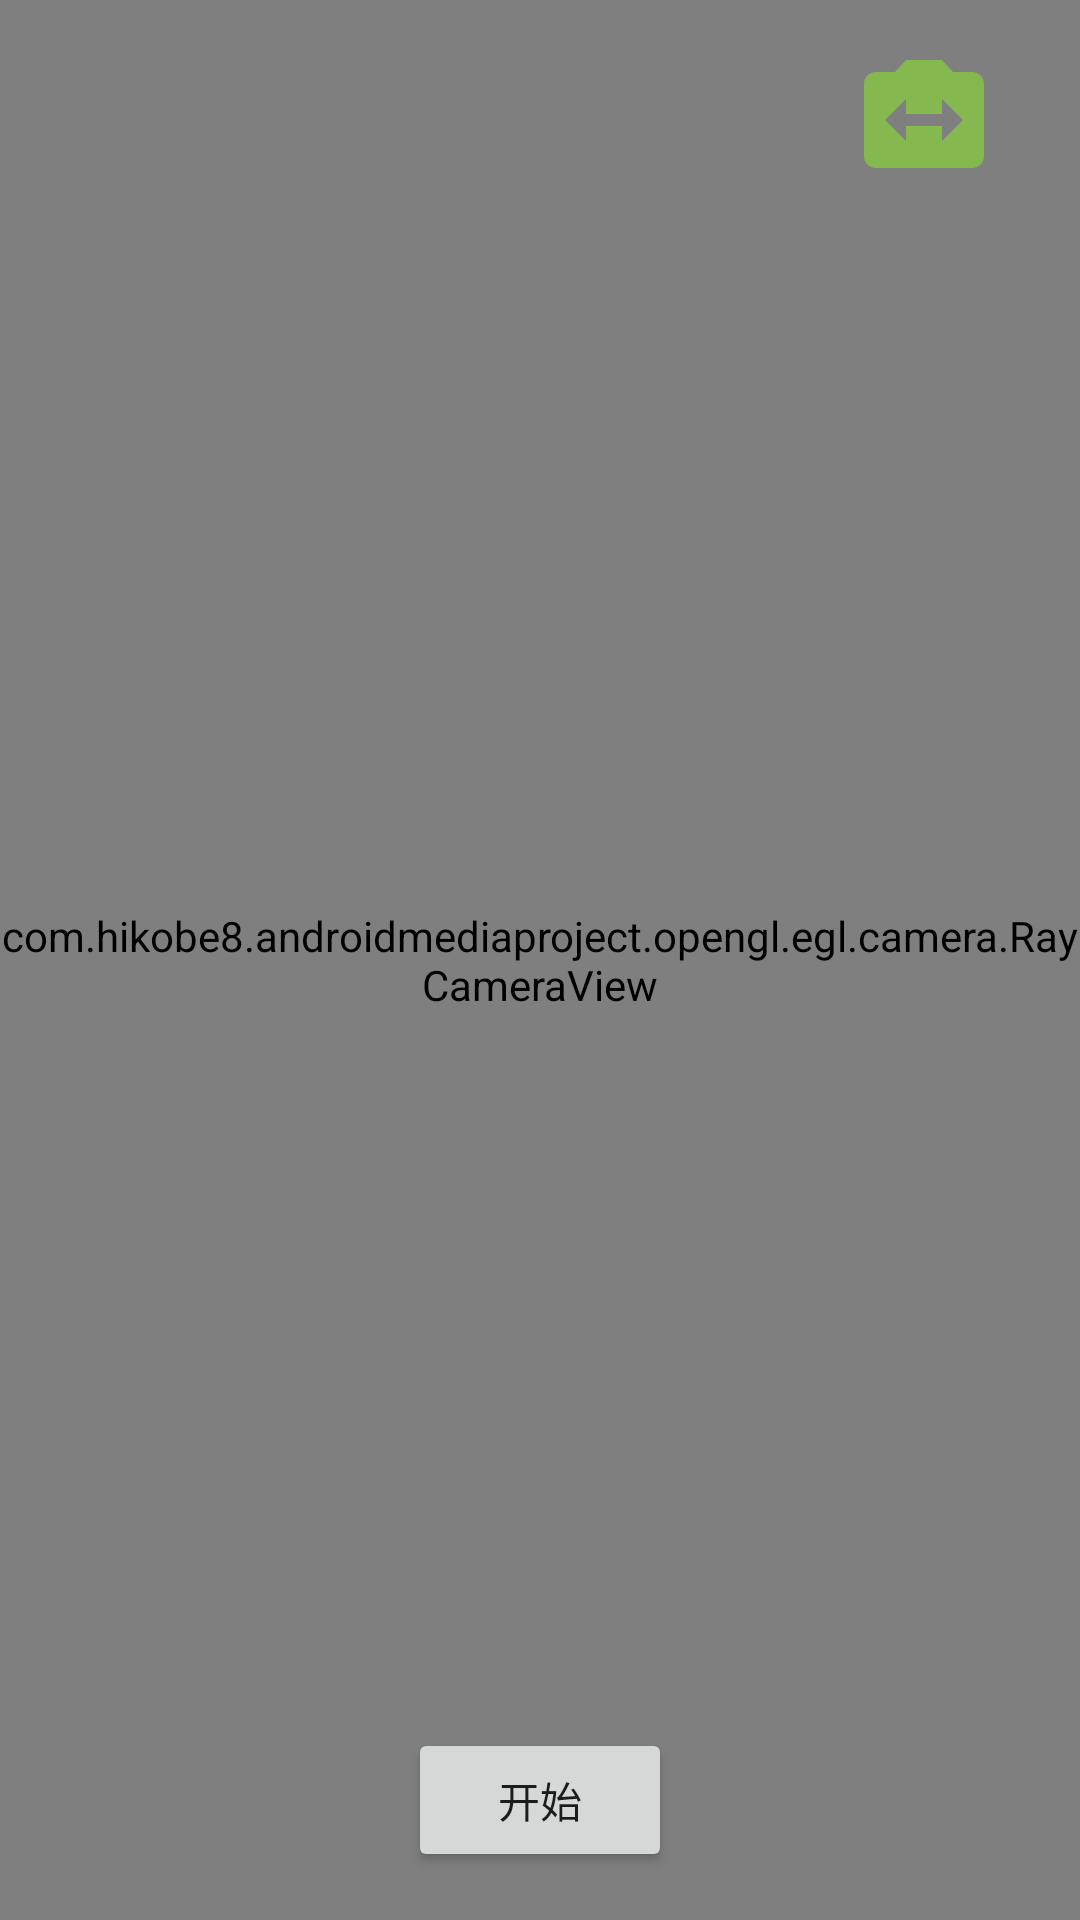

Produce the Android XML layout that renders to this screen, including the resource entries it uses.
<!-- AndroidManifest.xml: activity theme AppTheme.FullScreen -->
<!-- res/layout/activity_video_record.xml -->
<?xml version="1.0" encoding="utf-8"?>
<FrameLayout
        xmlns:android="http://schemas.android.com/apk/res/android"
        xmlns:tools="http://schemas.android.com/tools"
        xmlns:app="http://schemas.android.com/apk/res-auto"
        android:layout_width="match_parent"
        android:layout_height="match_parent"
        tools:context=".opengl.camera.CameraGLActivity">

    <com.hikobe8.androidmediaproject.opengl.egl.camera.RayCameraView
            android:id="@+id/camera_view"
            android:layout_width="match_parent"
            android:layout_height="match_parent"/>

    <ImageView
            android:layout_gravity="right"
            android:layout_margin="16dp"
            android:id="@+id/btn_switch"
            android:layout_width="wrap_content"
            android:layout_height="wrap_content"
            style="?attr/actionButtonStyle"
            android:src="@drawable/ic_switch"/>

    <Button
            android:id="@+id/btn_record"
            android:layout_gravity="bottom|center_horizontal"
            android:layout_marginBottom="16dp"
            android:text="开始"
            android:layout_width="wrap_content"
            android:layout_height="wrap_content"/>

</FrameLayout>
<!-- resources referenced by this layout -->
<resources>
  <!-- drawable ic_switch (drawable) -->
  <vector android:height="48dp" android:tint="#85B84F"
      android:viewportHeight="24.0" android:viewportWidth="24.0"
      android:width="48dp" xmlns:android="http://schemas.android.com/apk/res/android">
      <path android:fillColor="#FF000000" android:pathData="M20,4h-3.17L15,2L9,2L7.17,4L4,4c-1.1,0 -2,0.9 -2,2v12c0,1.1 0.9,2 2,2h16c1.1,0 2,-0.9 2,-2L22,6c0,-1.1 -0.9,-2 -2,-2zM15,15.5L15,13L9,13v2.5L5.5,12 9,8.5L9,11h6L15,8.5l3.5,3.5 -3.5,3.5z"/>
  </vector>
  <style name="AppTheme.FullScreen">
          <item name="windowNoTitle">true</item>
          <item name="android:windowFullscreen">true</item>
          <item name="android:windowBackground">@android:color/black</item>
          <item name="android:keepScreenOn">true</item>
      </style>
</resources>
